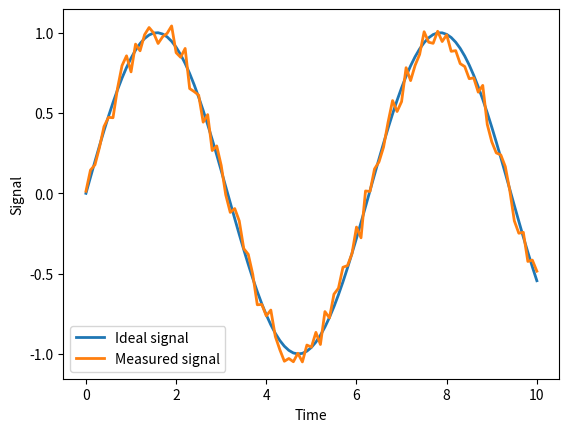

The script that saved this image:
#!/usr/bin/env python2.7

import numpy as np
# pyplot documentation: http://matplotlib.org/api/pyplot_api.html
import matplotlib.pyplot as plt

# make up some x and y data
x = np.linspace(0, 10, 101)
y = np.sin(x)
y2 = y + np.random.random(np.size(y)) * 0.2 - 0.1 # y plus noise

# set up plot object
plt.xlabel("Time")
plt.ylabel("Signal")

### Things to include
# decorating plots with labels
# mention you can set things in plot command or with set_* commands, link to dox

# plot lines
plt.plot(x, y, label="Ideal signal", linewidth=2)
# every time you call the `plot` command on the plot object, a new line is added
plt.plot(x, y2, label="Measured signal", linewidth=2)

# add a legend
plt.legend()

# the plot is only drawn when the `show` command is issued
plt.show()